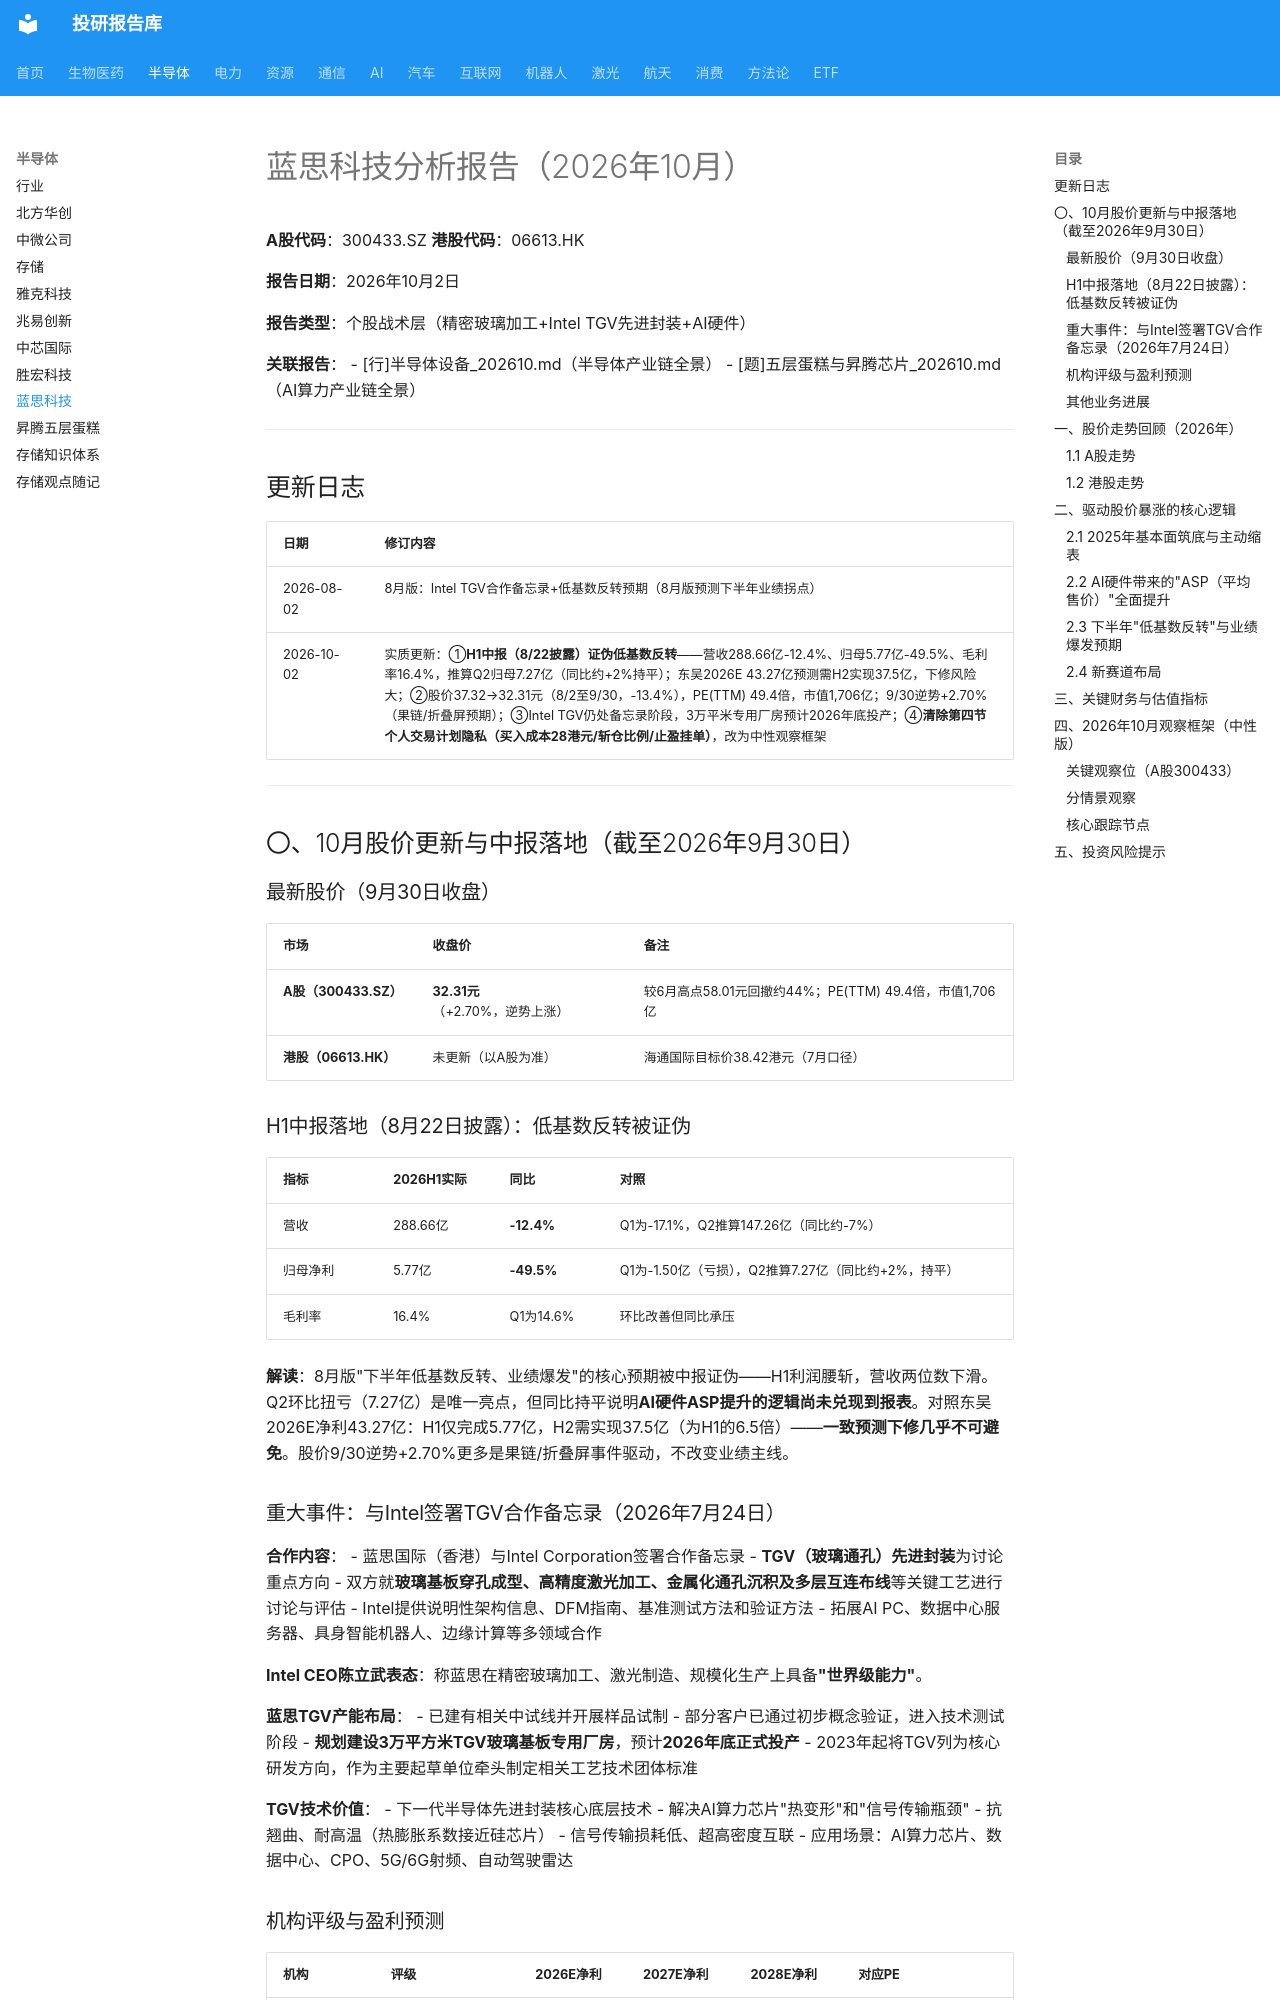

repository: zyxdtk/research · page: sectors/semiconductor/蓝思科技_202610/index.html · generator: mkdocs

# 蓝思科技分析报告（2026年10月）

**A股代码**：300433.SZ
**港股代码**：06613.HK

**报告日期**：2026年10月2日

**报告类型**：个股战术层（精密玻璃加工+Intel TGV先进封装+AI硬件）

**关联报告**：
- [行]半导体设备_202610.md（半导体产业链全景）
- [题]五层蛋糕与昇腾芯片_202610.md（AI算力产业链全景）

---

## 更新日志

| 日期 | 修订内容 |
|------|---------|
| 2026-08-02 | 8月版：Intel TGV合作备忘录+低基数反转预期（8月版预测下半年业绩拐点） |
| 2026-10-02 | 实质更新：①**H1中报（8/22披露）证伪低基数反转**——营收288.66亿-12.4%、归母5.77亿-49.5%、毛利率16.4%，推算Q2归母7.27亿（同比约+2%持平）；东吴2026E 43.27亿预测需H2实现37.5亿，下修风险大；②股价37.32→32.31元（8/2至9/30，-13.4%），PE(TTM) 49.4倍，市值1,706亿；9/30逆势+2.70%（果链/折叠屏预期）；③Intel TGV仍处备忘录阶段，3万平米专用厂房预计2026年底投产；④**清除第四节个人交易计划隐私（买入成本28港元/斩仓比例/止盈挂单）**，改为中性观察框架 |

---


## 〇、10月股价更新与中报落地（截至2026年9月30日）

### 最新股价（9月30日收盘）

| 市场 | 收盘价 | 备注 |
|------|--------|------|
| **A股（300433.SZ）** | **32.31元**（+2.70%，逆势上涨） | 较6月高点58.01元回撤约44%；PE(TTM) 49.4倍，市值1,706亿 |
| **港股（06613.HK）** | 未更新（以A股为准） | 海通国际目标价38.42港元（7月口径） |

### H1中报落地（8月22日披露）：低基数反转被证伪

| 指标 | 2026H1实际 | 同比 | 对照 |
|------|-----------|------|------|
| 营收 | 288.66亿 | **-12.4%** | Q1为-17.1%，Q2推算147.26亿（同比约-7%） |
| 归母净利 | 5.77亿 | **-49.5%** | Q1为-1.50亿（亏损），Q2推算7.27亿（同比约+2%，持平） |
| 毛利率 | 16.4% | Q1为14.6% | 环比改善但同比承压 |

**解读**：8月版"下半年低基数反转、业绩爆发"的核心预期被中报证伪——H1利润腰斩，营收两位数下滑。Q2环比扭亏（7.27亿）是唯一亮点，但同比持平说明**AI硬件ASP提升的逻辑尚未兑现到报表**。对照东吴2026E净利43.27亿：H1仅完成5.77亿，H2需实现37.5亿（为H1的6.5倍）——**一致预测下修几乎不可避免**。股价9/30逆势+2.70%更多是果链/折叠屏事件驱动，不改变业绩主线。
